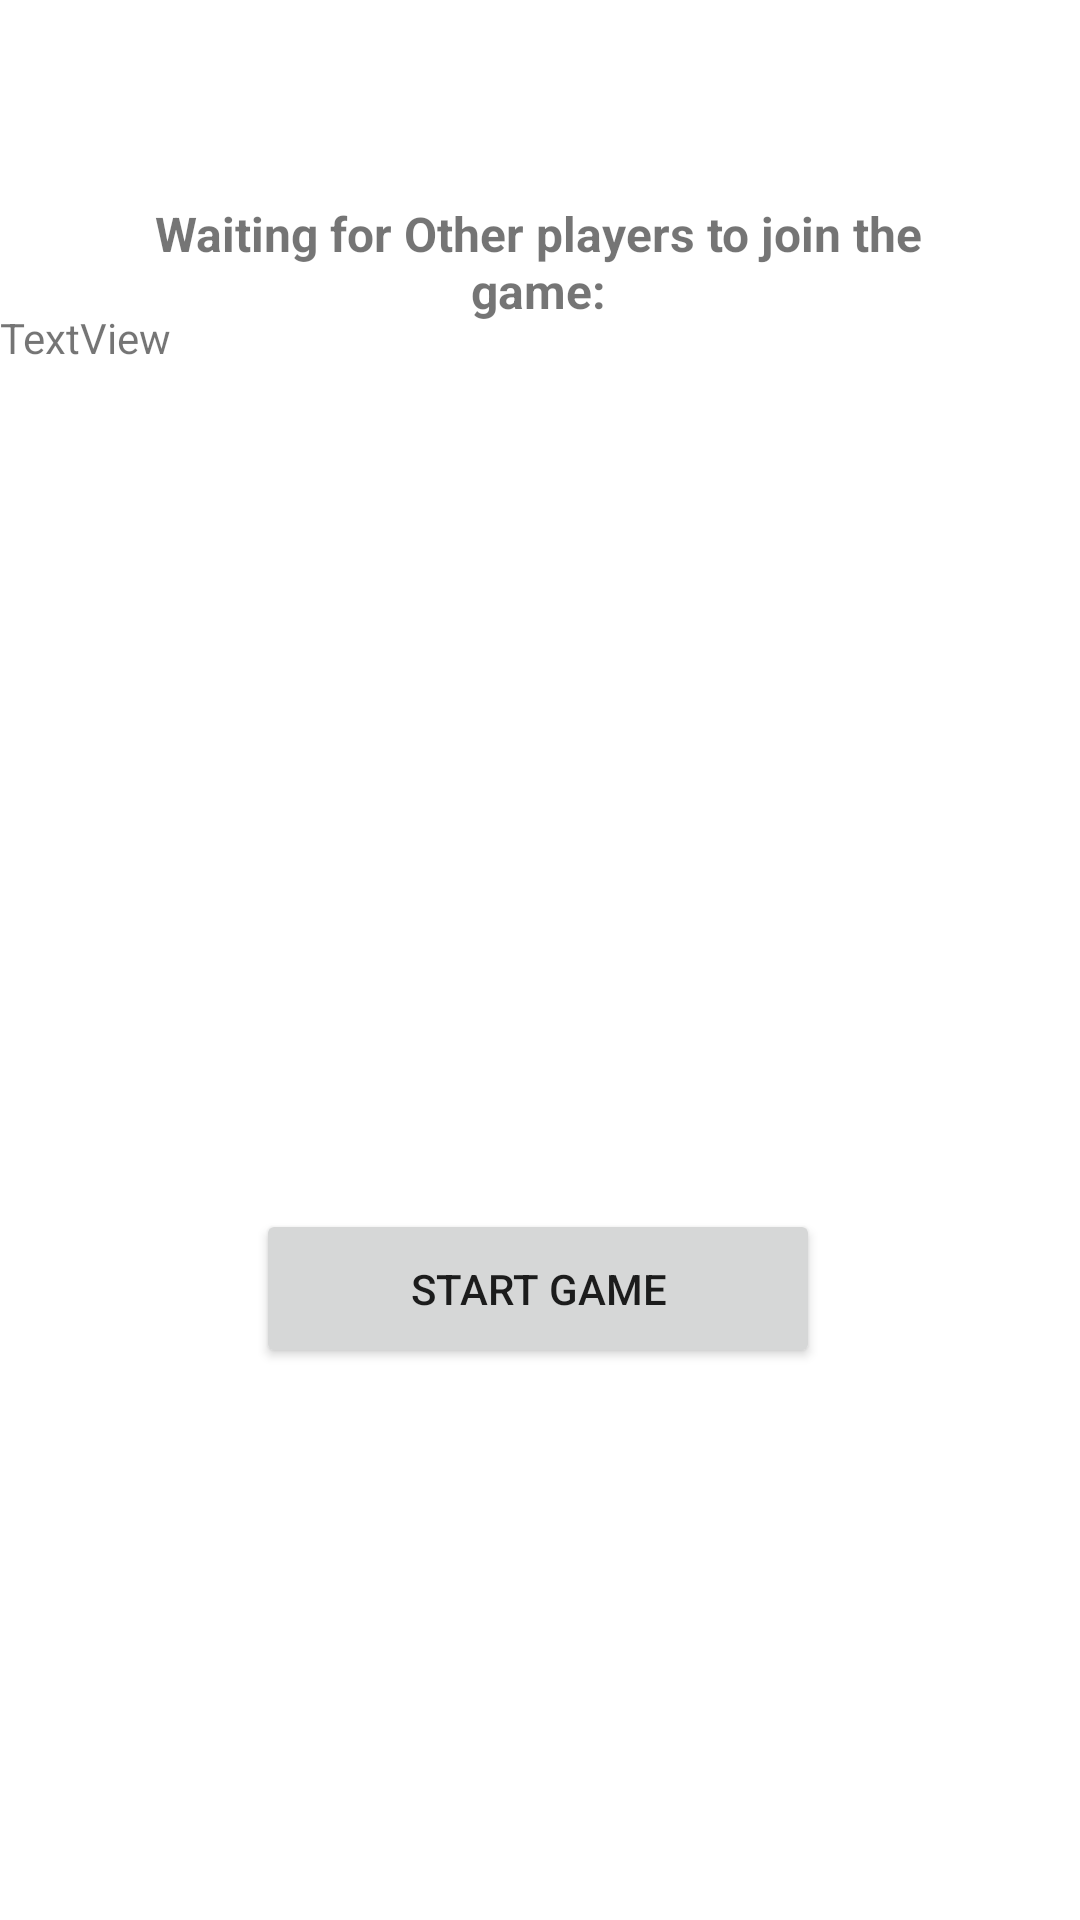

Layout XML and referenced resources for this Android screen:
<!-- AndroidManifest.xml: application theme Theme.PiatinkPartyApp.NoActionBar -->
<!-- res/layout/fragment_lobby_waiting_other_players_screen.xml -->
<?xml version="1.0" encoding="utf-8"?>
<androidx.constraintlayout.widget.ConstraintLayout xmlns:android="http://schemas.android.com/apk/res/android"
    xmlns:app="http://schemas.android.com/apk/res-auto"
    xmlns:tools="http://schemas.android.com/tools"
    android:id="@+id/frameLayout"
    android:layout_width="match_parent"
    android:layout_height="match_parent"
    tools:context=".screens.LobbyWaitingOtherPlayersScreen">

    

    <Button
        android:id="@+id/BtnStartGame"
        android:layout_width="188dp"
        android:layout_height="53dp"
        android:layout_marginBottom="184dp"
        android:text="Start Game"
        app:layout_constraintBottom_toBottomOf="parent"
        app:layout_constraintEnd_toEndOf="parent"
        app:layout_constraintHorizontal_bias="0.497"
        app:layout_constraintStart_toStartOf="parent" />

    <TextView
        android:id="@+id/textView5"
        android:layout_width="261dp"
        android:layout_height="49dp"
        android:layout_marginTop="80dp"
        android:text="Waiting for Other players to join the game:"
        android:textAlignment="center"
        android:textSize="16sp"
        android:textStyle="bold"
        app:layout_constraintBottom_toTopOf="@+id/textView6"
        app:layout_constraintEnd_toEndOf="parent"
        app:layout_constraintHorizontal_bias="0.496"
        app:layout_constraintStart_toStartOf="parent"
        app:layout_constraintTop_toTopOf="parent" />

    <TextView
        android:id="@+id/textView6"
        android:layout_width="256dp"
        android:layout_height="260dp"
        android:layout_marginBottom="40dp"
        android:text="TextView"
        app:layout_constraintBottom_toTopOf="@+id/BtnStartGame"
        tools:layout_editor_absoluteX="77dp" />

</androidx.constraintlayout.widget.ConstraintLayout>
<!-- resources referenced by this layout -->
<resources>
  <style name="Theme.PiatinkPartyApp.NoActionBar">
          <item name="windowActionBar">false</item>
          <item name="windowNoTitle">true</item>
      </style>
</resources>
